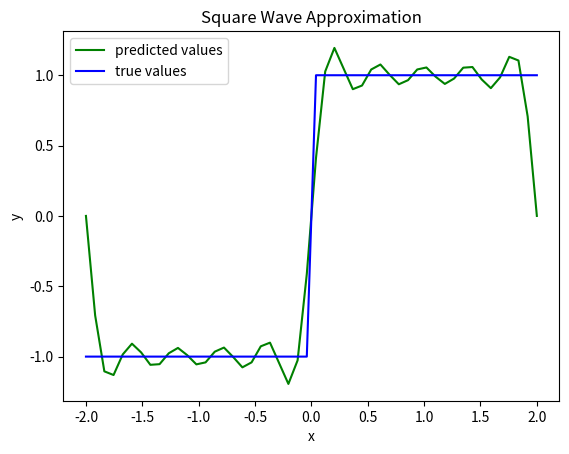

The matplotlib source for this figure:
import numpy as np
import matplotlib.pyplot as plt

# calculate the eigenvalues and eigenvectors of a squared matrix
# the eigenvalues are decreasing ordered
def myeig(A, symmetric=False):
    if symmetric:
        lambdas, V = np.linalg.eigh(A)
    else:
        lambdas, V = np.linalg.eig(A)
    lambdas_real = np.real(lambdas)
    sorted_idx = lambdas_real.argsort()[::-1]
    return lambdas[sorted_idx], V[:, sorted_idx]

# SVD: A = U * Sigma * V^T
# V: eigenvector matrix of A^T * A; U: eigenvector matrix of A * A^T 
def mysvd(A):
    lambdas, V = myeig(A.T @ A, symmetric=True)
    lambdas, V = np.real(lambdas), np.real(V)
    lambdas = np.append(lambdas, 1e-12)
    rank = np.argwhere(lambdas < 1e-6).min()
    lambdas, V = lambdas[0:rank], V[:, 0:rank]
    U = A @ V / np.sqrt(lambdas)
    Sigma = np.diag(np.sqrt(lambdas))
    return U, Sigma, V

pts = 50
x = np.linspace(-2, 2, pts)
y = np.zeros(x.shape)

pts2 = pts // 2
y[0:pts2] = -1
y[pts2:] = 1

argidx = np.argsort(x)
x = x[argidx]
y = y[argidx]

T0 = np.max(x) - np.min(x)
f0 = 1.0 / T0
omega0 = 2.0 * np.pi * f0

# Step1:
n_terms = 10
cos_terms = [np.cos(omega0 * (i + 1) * x) for i in range(n_terms)]
sin_terms = [np.sin(omega0 * (i + 1) * x) for i in range(n_terms)]
X = np.column_stack([np.ones(x.shape)] + cos_terms + sin_terms)

# Step2:
U, Sigma, VT = np.linalg.svd(X, full_matrices=False)

# Step3:
Sigma_inv = np.diag(1 / Sigma)  
a = VT.T @ Sigma_inv @ U.T @ y  

y_bar = X @ a

plt.plot(x, y_bar, 'g-', label='predicted values')
plt.plot(x, y, 'b-', label='true values')
plt.xlabel('x')
plt.ylabel('y')
plt.legend()
plt.title('Square Wave Approximation')
plt.show()

